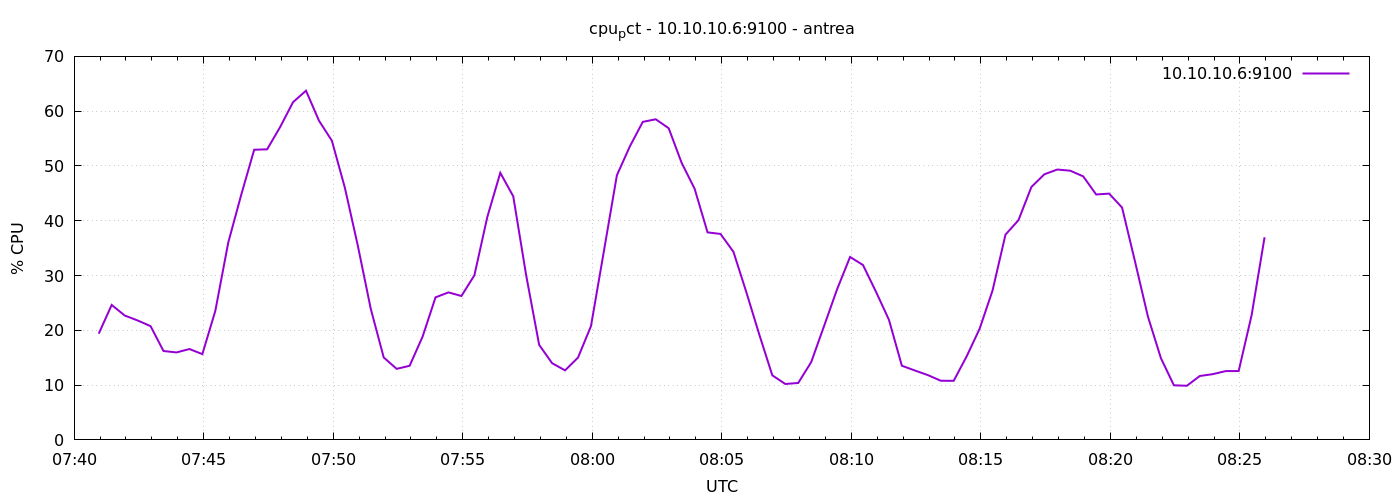

Data behind this chart, as committed beside it:
1777966857	19.390476190476758
1777966887	24.63
1777966917	22.71
1777966947	21.8
1777966977	20.76
1777967007	16.22
1777967037	15.97
1777967067	16.59
1777967097	15.66
1777967127	23.55
1777967157	36.03
1777967187	44.74
1777967217	52.96
1777967247	53.04
1777967277	57.09
1777967307	61.65
1777967337	63.74
1777967367	58.28
1777967397	54.6
1777967427	46.03
1777967457	35.47
1777967487	23.92
1777967517	15.04
1777967547	12.97
1777967577	13.53
1777967607	18.84
1777967637	26.02
1777967667	26.92
1777967697	26.27
1777967727	30.05
1777967757	40.71
1777967787	48.75
1777967817	44.46
1777967847	30
1777967877	17.34
1777967907	14
1777967937	12.69
1777967967	15.03
1777967997	20.77
1777968027	34.49
1777968057	48.3
1777968087	53.56
1777968117	58.05
1777968147	58.52
1777968177	56.88
1777968207	50.56
1777968237	45.84
1777968267	37.88
1777968297	37.59
1777968327	34.32
1777968357	26.91
1777968387	19.17
1777968417	11.78
1777968447	10.2
1777968477	10.4
1777968507	14.19
1777968537	20.82
1777968567	27.5
1777968597	33.39
1777968627	31.91
1777968657	27.05
... 30 more rows
